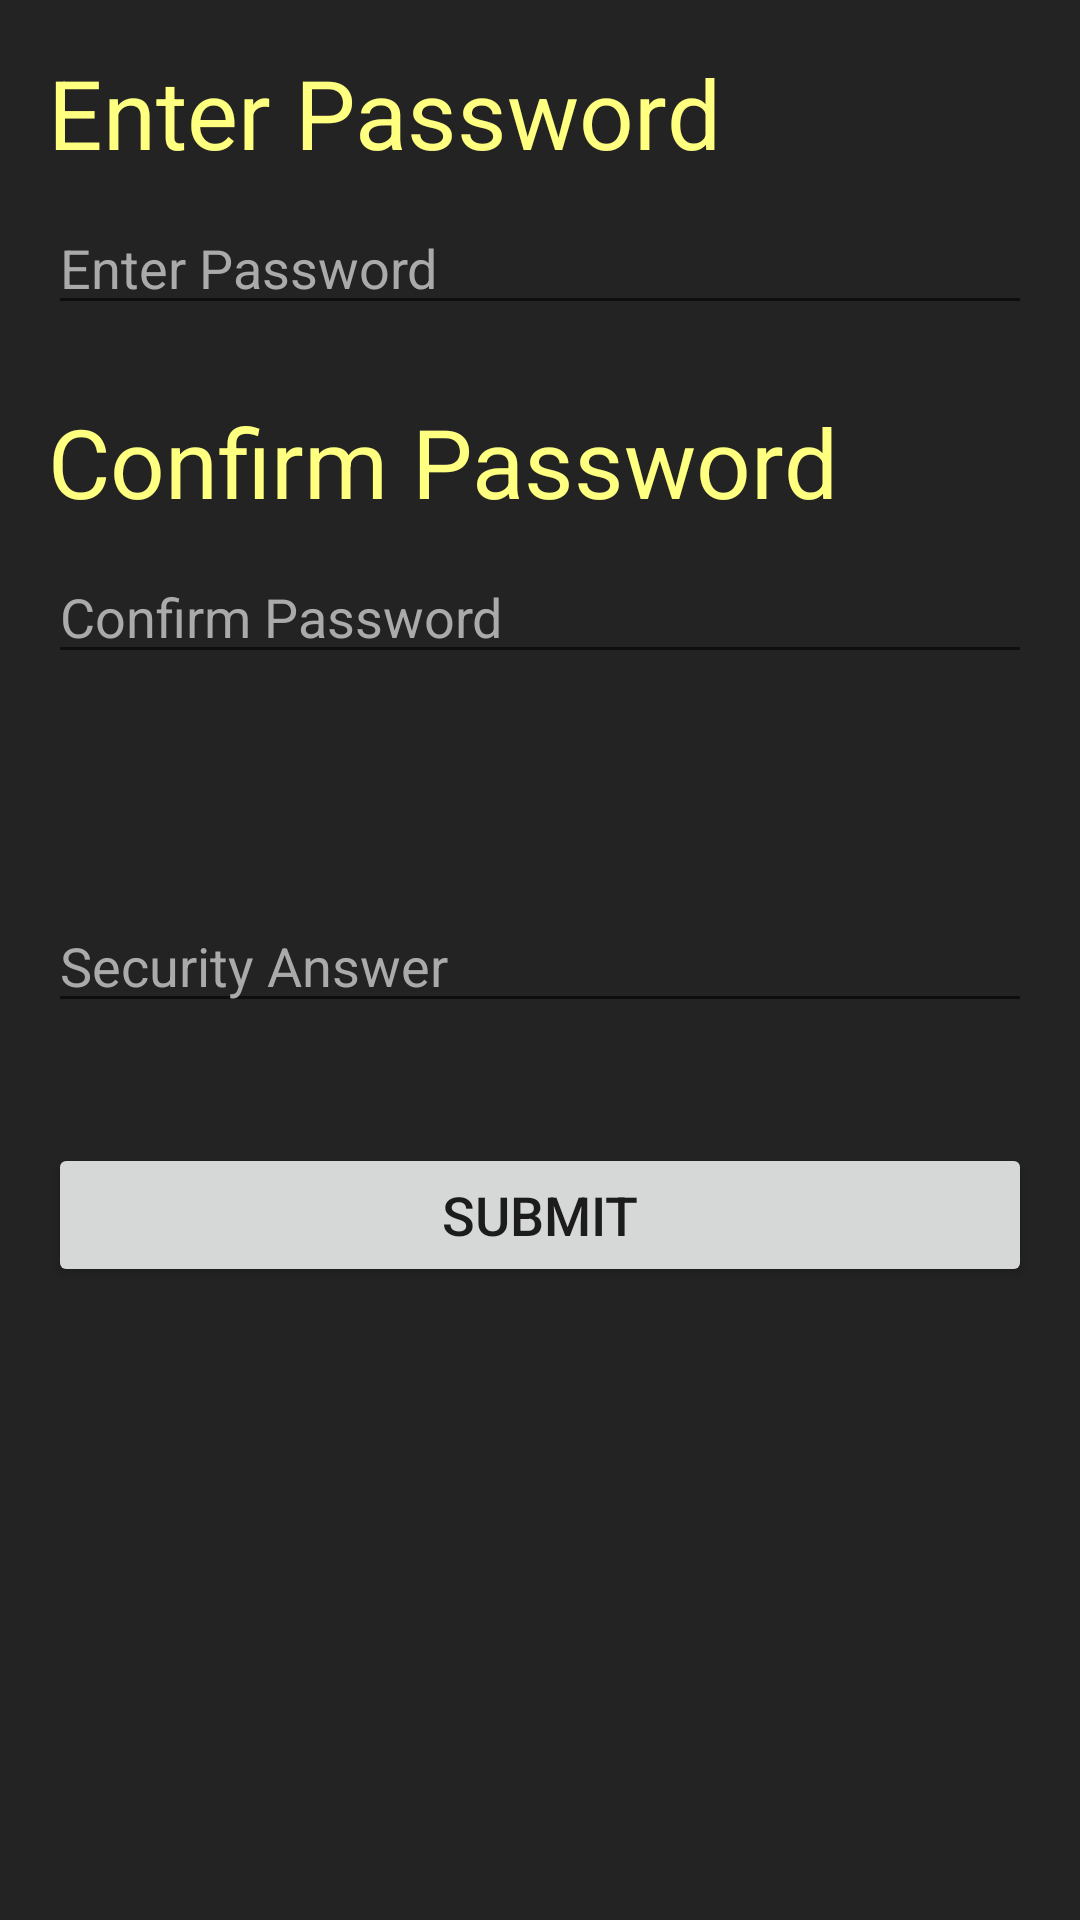

Write the Android layout XML for this screen, with the resource values it uses.
<!-- AndroidManifest.xml: application theme AppTheme -->
<!-- res/layout/activity_forgot_password.xml -->
<?xml version="1.0" encoding="utf-8"?>
<ScrollView xmlns:android="http://schemas.android.com/apk/res/android"
    xmlns:tools="http://schemas.android.com/tools"
    android:layout_width="match_parent"
    android:layout_height="match_parent"
    android:orientation="vertical"
    android:padding="@dimen/activity_vertical_margin"
    android:background="@color/background"
    tools:context="com.androvista.kaustubh.mypersonaldiary.ForgotPasswordActivity">

    <LinearLayout
        android:layout_width="match_parent"
        android:layout_height="wrap_content"
        android:orientation="vertical">

        <TextView
            style="@style/GenTextView"
            android:text="@string/enter_password"/>

        <EditText
            android:id="@+id/n_password"
            style="@style/GenEditText"
            android:layout_marginBottom="24dp"
            android:hint="@string/enter_password"
            android:inputType="textPassword" />

        <TextView
            style="@style/GenTextView"
            android:text="@string/cnf_password" />

        <EditText
            android:id="@+id/cnf_n_password"
            style="@style/GenEditText"
            android:layout_marginBottom="24dp"
            android:hint="@string/cnf_password"
            android:inputType="textPassword" />

        <TextView
            style="@style/GenTextView"
            android:text=""
            android:id="@+id/get_sec_ques" />

        <EditText
            android:id="@+id/cnf_sec_ans"
            style="@style/GenEditText"
            android:layout_marginBottom="24dp"
            android:hint="@string/sec_ans"
            android:inputType="textCapSentences" />

        <Button
            style="@style/GenButton"
            android:onClick="submit"
            android:text="@string/submit" />

    </LinearLayout>

</ScrollView>
<!-- resources referenced by this layout -->
<resources>
  <color name="background">#232323</color>
  <dimen name="activity_vertical_margin">16dp</dimen>
  <string name="cnf_password">Confirm Password</string>
  <string name="enter_password">Enter Password</string>
  <string name="sec_ans">Security Answer</string>
  <string name="submit">Submit</string>
  <style name="GenButton">
          <item name="android:layout_width">match_parent</item>
          <item name="android:layout_height">wrap_content</item>
          <item name="android:layout_marginTop">16dp</item>
          <item name="android:textSize">18sp</item>
      </style>
  <style name="GenEditText">
          <item name="android:layout_width">match_parent</item>
          <item name="android:layout_height">wrap_content</item>
          <item name="android:textColorHint">#AAAAAA</item>
          <item name="android:textColor">@color/textPrimary</item>
          <item name="android:inputType">textCapSentences</item>
      </style>
  <style name="GenTextView">
          <item name="android:layout_width">wrap_content</item>
          <item name="android:layout_height">wrap_content</item>
          <item name="android:paddingBottom">8dp</item>
          <item name="android:textColor">@color/textSecondary</item>
          <item name="android:textSize">32sp</item>
      </style>
  <style name="AppTheme" parent="Theme.AppCompat.Light.DarkActionBar">
          
          <item name="colorPrimary">@color/colorPrimary</item>
          <item name="colorPrimaryDark">@color/colorPrimaryDark</item>
          <item name="colorAccent">@color/colorAccent</item>
      </style>
  <color name="textPrimary">#FFFFFF</color>
  <color name="textSecondary">#FFFF80</color>
  <color name="colorPrimary">#444444</color>
  <color name="colorPrimaryDark">#222222</color>
  <color name="colorAccent">#FACD1D</color>
</resources>
